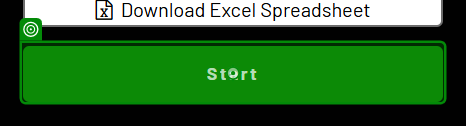
Workflow: Main

Step 1: click on 'Start'

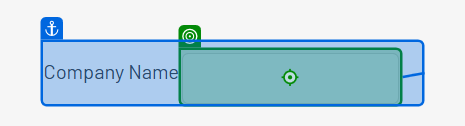
Step 2: type "[CurrentRow("company_name").ToString]"

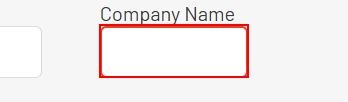
Step 3: type "[CurrentRow("company_name").ToString]" into the text box

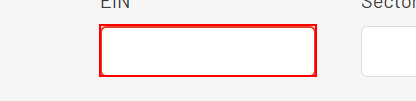
Step 4: type "[CurrentRow("employer_identification_number").ToString]" into the text box

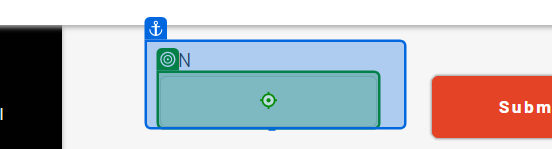
Step 5 [try]: type "[CurrentRow("employer_identification_number").ToString]"

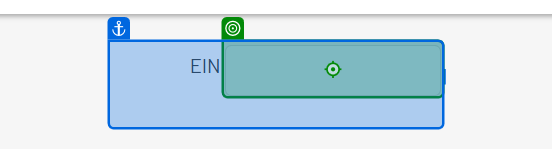
Step 6 [catch]: type "[CurrentRow("employer_identification_number").ToString]"

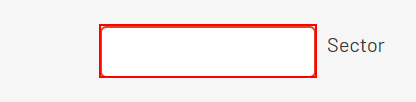
Step 7: type "[CurrentRow("sector").ToString]" into the text box

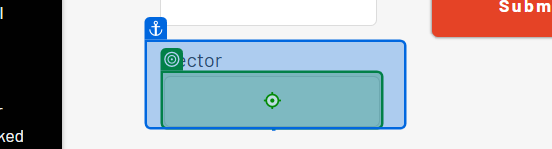
Step 8 [try]: type "[CurrentRow("sector").ToString]"

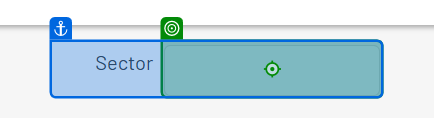
Step 9 [catch]: type "[CurrentRow("sector").ToString]"

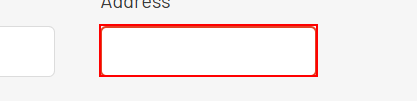
Step 10: type "[CurrentRow("company_address").ToString]" into the text box

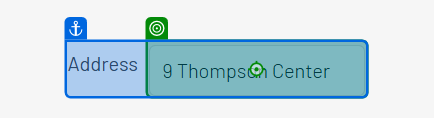
Step 11 [try]: type "[CurrentRow("company_address").ToString]"

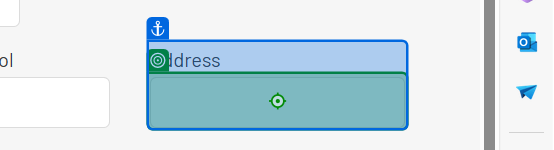
Step 12 [catch]: type "[CurrentRow("company_address").ToString]"

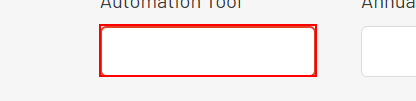
Step 13: type "[CurrentRow("automation_tool").ToString]" into the text box

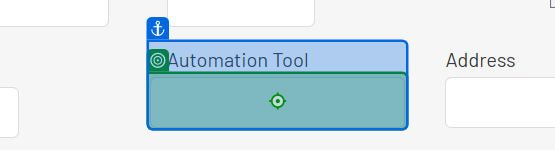
Step 14: type "[CurrentRow("automation_tool").ToString]"

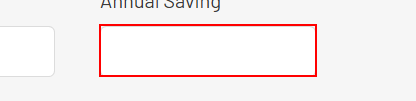
Step 15: type "[CurrentRow("automation_tool").ToString]" into the text box

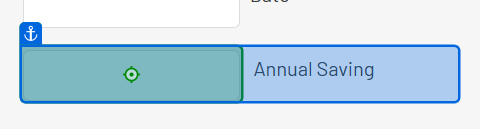
Step 16: type "[CurrentRow("annual_automation_saving").ToString]" into 'annual_automation_saving'

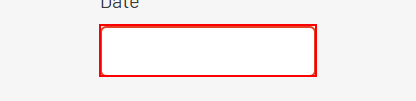
Step 17: type "[CurrentRow("date_of_first_project").ToString]" into the text box

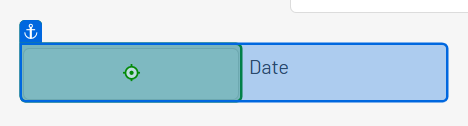
Step 18: type "[CurrentRow("annual_automation_saving").ToString]" into 'date'

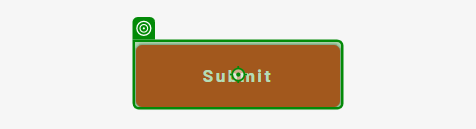
Step 19: click on 'Submit'